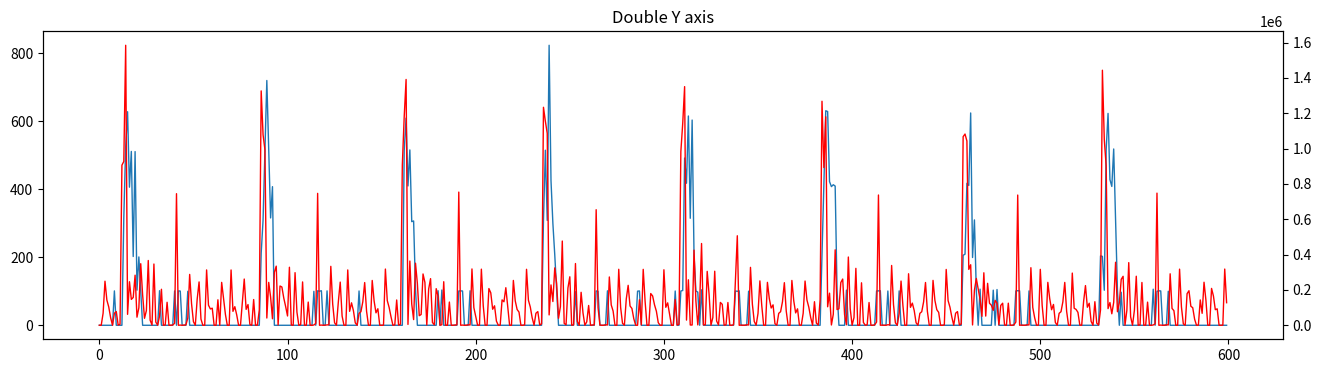

Source code (Python):

import matplotlib.pyplot as plt
import numpy as np
import math

#video
data = {'cpu': [0.0, 0.0, 100.8, 0.0, 0.0, 0.0, 0.0, 0.0, 0.0, 0.0, 0.0, 0.0, 0.0, 0.0, 0.0, 0.0, 0.0, 0.0, 0.0, 0.0, 0.0, 0.0, 0.0, 0.0, 0.0, 0.0, 0.0, 0.0, 0.0, 102.3, 0.0, 0.0, 0.0, 0.0, 0.0, 0.0, 0.0, 0.0, 0.0, 0.0, 0.0, 0.0, 0.0, 0.0, 0.0, 104.4, 0.0, 0.0, 0.0, 102.6, 0.0, 0.0, 0.0, 0.0, 101.9, 0.0, 0.0, 0.0, 0.0, 205.4, 0.0, 102.1, 0.0, 0.0, 0.0, 0.0, 102.1, 0.0, 0.0, 0.0, 0.0, 0.0, 0.0, 0.0, 99.9, 0.0, 0.0, 0.0, 99.4, 103.6, 0.0, 0.0, 0.0, 0.0, 0.0, 0.0, 0.0, 0.0, 0.0, 0.0, 0.0, 0.0, 0.0, 0.0, 0.0, 0.0, 0.0, 0.0, 0.0, 0.0, 0.0, 0.0, 0.0, 0.0, 0.0, 0.0, 0.0, 0.0, 0.0, 0.0, 0.0, 0.0, 0.0, 102.9, 0.0, 0.0, 0.0, 0.0, 0.0, 0.0, 0.0, 0.0, 0.0, 0.0, 0.0, 0.0, 103.8, 0.0, 0.0, 0.0, 0.0, 0.0, 0.0, 0.0, 0.0, 0.0, 0.0, 0.0, 0.0, 0.0, 0.0, 0.0, 0.0, 0.0, 0.0, 0.0, 0.0, 0.0, 0.0, 0.0, 0.0, 0.0, 0.0, 0.0, 0.0, 0.0, 0.0, 0.0, 0.0, 0.0, 0.0, 0.0, 0.0, 0.0, 0.0, 0.0, 0.0, 0.0, 0.0, 0.0, 0.0, 0.0, 99.9, 0.0, 0.0, 0.0, 0.0, 0.0, 0.0, 99.7, 0.0, 0.0, 0.0, 0.0, 0.0, 0.0, 0.0, 0.0, 0.0, 101.8, 0.0, 0.0, 0.0, 0.0, 0.0, 0.0, 0.0, 0.0, 0.0, 0.0, 0.0, 0.0, 0.0, 0.0, 100.9, 0.0, 0.0, 0.0, 0.0, 0.0, 0.0, 0.0, 0.0, 0.0, 204.4, 0.0, 0.0, 0.0, 0.0, 0.0, 0.0, 0.0, 0.0, 0.0, 0.0, 100.9, 0.0, 0.0, 0.0, 0.0, 0.0, 0.0, 0.0, 0.0, 0.0, 0.0, 0.0, 0.0, 0.0, 0.0, 0.0, 0.0, 0.0, 0.0, 0.0, 0.0, 0.0, 0.0, 0.0, 0.0, 0.0, 0.0, 0.0, 0.0, 0.0, 0.0, 0.0, 0.0, 0.0, 0.0, 0.0, 0.0, 0.0, 0.0, 0.0, 0.0, 0.0, 0.0, 0.0, 0.0, 0.0, 0.0, 0.0, 0.0, 0.0, 0.0, 0.0, 0.0, 0.0, 0.0, 0.0, 0.0, 0.0, 0.0, 0.0, 0.0, 0.0, 100.9, 0.0, 0.0, 0.0, 0.0, 0.0, 102.7, 102.1, 0.0, 98.4, 0.0, 102.4, 0.0, 0.0, 0.0, 101.8, 0.0, 0.0, 0.0, 101.4, 206.3, 0.0, 0.0, 0.0, 0.0, 0.0, 0.0, 0.0, 0.0, 0.0, 0.0, 0.0, 0.0, 0.0, 0.0, 0.0, 0.0, 0.0, 0.0, 0.0, 0.0, 0.0, 0.0, 0.0, 0.0, 0.0, 0.0, 0.0, 0.0, 0.0, 103.5, 100.6, 0.0, 0.0, 0.0, 0.0, 0.0, 0.0, 0.0, 0.0, 0.0, 0.0, 0.0, 0.0, 0.0, 0.0, 0.0, 0.0, 0.0, 100.7, 0.0, 0.0, 0.0, 0.0, 0.0, 0.0, 0.0, 0.0, 0.0, 0.0, 0.0, 0.0, 0.0, 0.0, 0.0, 100.3, 0.0, 0.0, 0.0, 0.0, 0.0, 101.0, 0.0, 0.0, 0.0, 0.0, 0.0, 0.0, 0.0, 0.0, 0.0, 101.2, 0.0, 0.0, 0.0, 101.6, 101.6, 0.0, 0.0, 0.0, 0.0, 0.0, 0.0, 0.0, 0.0, 0.0, 0.0, 0.0, 0.0, 0.0, 0.0, 0.0, 0.0, 0.0, 0.0, 0.0, 0.0, 0.0, 0.0, 0.0, 0.0, 0.0, 0.0, 0.0, 0.0, 0.0, 0.0, 0.0, 0.0, 0.0, 0.0, 0.0, 0.0, 0.0, 0.0, 0.0, 0.0, 0.0, 0.0, 0.0, 0.0, 0.0, 0.0, 0.0, 0.0, 0.0, 0.0, 0.0, 0.0, 0.0, 0.0, 0.0, 0.0, 0.0, 0.0, 0.0, 0.0, 0.0, 0.0, 0.0, 0.0, 0.0, 0.0, 0.0, 0.0, 0.0, 0.0, 0.0, 0.0, 0.0, 0.0, 0.0, 0.0, 0.0, 0.0, 100.4, 100.4, 0.0, 0.0, 0.0, 0.0, 0.0, 0.0, 0.0, 0.0, 0.0, 0.0, 100.3, 0.0, 0.0, 0.0, 0.0, 0.0, 0.0, 0.0, 0.0, 0.0, 102.0, 0.0, 0.0, 0.0, 0.0, 0.0, 0.0, 0.0, 0.0, 101.6, 0.0, 0.0, 0.0, 0.0, 0.0, 0.0, 0.0, 0.0, 101.0, 101.4, 0.0, 0.0, 0.0, 0.0, 0.0, 0.0, 0.0, 0.0, 0.0, 0.0, 0.0, 0.0, 0.0, 0.0, 0.0, 0.0, 0.0, 0.0, 0.0, 0.0, 0.0, 0.0, 0.0, 0.0, 0.0, 0.0, 0.0, 0.0, 0.0, 0.0, 0.0, 0.0, 0.0, 0.0, 0.0, 0.0, 100.6, 0.0, 0.0, 0.0, 0.0, 0.0, 0.0, 0.0, 0.0, 0.0, 0.0, 0.0, 0.0, 0.0, 0.0, 0.0, 0.0, 0.0, 0.0, 0.0, 0.0, 0.0, 0.0, 0.0, 0.0, 0.0, 0.0, 0.0, 0.0, 0.0, 0.0, 0.0, 0.0, 100.4, 103.5, 0.0, 0.0, 0.0, 101.0, 100.8, 0.0, 0.0, 307.70000000000005, 0.0, 0.0, 0.0, 0.0, 204.10000000000002, 0.0, 0.0], 'network': [483466, 0, 0, 0, 52, 0, 0, 0, 0, 0, 0, 0, 0, 0, 0, 0, 0, 0, 0, 0, 0, 0, 0, 0, 0, 2612, 275966, 159008, 497, 1580, 580, 0, 0, 52, 0, 0, 0, 0, 0, 0, 0, 0, 0, 33816, 403430, 756675, 539329, 218428, 3257, 219405, 857296, 218776, 0, 2128, 82716, 361648, 186572, 0, 1717, 1786, 3254, 4955, 965740, 138700, 590949, 658601, 42340, 0, 0, 0, 0, 0, 0, 1832, 580, 0, 0, 1096, 1972, 418, 0, 0, 0, 0, 0, 0, 0, 0, 0, 0, 0, 0, 0, 0, 0, 0, 0, 255, 943, 0, 1945, 0, 0, 15027, 131330, 46068, 0, 188915, 522408, 457012, 457012, 522224, 456946, 456946, 522224, 457078, 456946, 522224, 457078, 456946, 522290, 457078, 456946, 522224, 457012, 456946, 522290, 456946, 457012, 522290, 457078, 457012, 522290, 457144, 456946, 522356, 456946, 457012, 522290, 456946, 522158, 457012, 456946, 522158, 457012, 457012, 522224, 457012, 457012, 65440, 0, 0, 0, 910, 1438, 0, 0, 2419, 0, 0, 850, 1687, 0, 0, 853, 1821, 0, 0, 2795, 0, 0, 1791, 1311, 1341, 2330, 4021, 649397, 858738, 547098, 649050, 673720, 681912, 641240, 657822, 592478, 593874, 582772, 584168, 600788, 592426, 592478, 592478, 600788, 600788, 575858, 587116, 589582, 600788, 592478, 592478, 592478, 592478, 609098, 600788, 584168, 584168, 600788, 592478, 477366, 52, 0, 0, 0, 0, 0, 0, 0, 0, 0, 0, 0, 0, 0, 0, 0, 0, 0, 0, 15411, 458258, 522158, 457210, 456946, 522224, 456946, 457012, 141850, 0, 0, 795, 393634, 456946, 456946, 522224, 457078, 456946, 522224, 456946, 457012, 522356, 456946, 317003, 0, 0, 486, 133041, 326376, 457012, 522290, 456946, 456946, 522224, 456946, 457144, 522224, 457012, 456946, 251976, 0, 0, 795, 263300, 261230, 522290, 456946, 456946, 522224, 456946, 457012, 522356, 456946, 456946, 522290, 120775, 0, 0, 795, 4754, 0, 0, 0, 2089, 2334, 8831, 6821, 4976, 1322616, 3232462, 2474910, 2307164, 2461288, 2297422, 1758750, 1882980, 1735611, 594265, 0, 0, 0, 52, 0, 0, 0, 0, 0, 0, 0, 0, 0, 0, 0, 0, 0, 0, 0, 0, 0, 0, 0, 0, 0, 16168, 327806, 93376, 0, 0, 549, 1581, 580, 0, 0, 0, 0, 0, 0, 0, 0, 0, 0, 45839, 517870, 917881, 333602, 137156, 0, 0, 2128, 2904, 161258, 554412, 576726, 0, 0, 0, 3428, 103075, 428592, 132914, 0, 0, 0, 2126, 3561, 1718, 2976, 449359, 565417, 101092, 565941, 638873, 88072, 0, 0, 0, 0, 52, 0, 1832, 580, 0, 0, 3057, 0, 0, 209, 418, 0, 0, 0, 0, 0, 0, 0, 0, 0, 0, 0, 0, 0, 0, 0, 1330, 0, 2077, 192241, 0, 290761, 456946, 522224, 457012, 456946, 522224, 456946, 456946, 522224, 456946, 456946, 522224, 456946, 456946, 522224, 456946, 457078, 522224, 456946, 456946, 522290, 457012, 456946, 522224, 457012, 456946, 522356, 457012, 457012, 522356, 456946, 456946, 522224, 457012, 456946, 522224, 456946, 456946, 522290, 457078, 456946, 486134, 0, 0, 0, 1745, 471, 2353, 0, 2405, 66, 2608, 0, 2663, 66, 1551, 1433, 2990, 529379, 852594, 583102, 582998, 607772, 558620, 575512, 591704, 534632, 509910, 518168, 518116, 526426, 509858, 518168, 526426, 477202, 526544, 542994, 534684, 501548, 518168, 502028, 526374, 518064, 485084, 518492, 509910, 526374, 526374, 501600, 518168, 518168, 526478, 543046, 526426, 534750, 136092, 0, 0, 0, 0, 0, 0, 0, 0, 0, 0, 0, 0, 0, 0, 15411, 458022, 522408, 457012, 457012, 522290, 456946, 456946, 141850, 0, 133501, 456880, 522224, 456946, 456946, 522224, 457012, 456946, 522224, 456946, 456946, 522290, 55891, 0, 68315, 457064, 522224, 456946, 457012, 522224, 456946, 457012, 522290, 456946, 456946, 522356, 121354, 0, 795, 394106, 522224, 456946, 456946, 522224, 456946, 456946, 522224, 456946, 456946, 522224, 251265, 0, 0, 5483, 66, 0, 2090, 1980, 10603, 26267, 1375488, 3226522, 2255844, 2072362, 2248152, 2207170, 1698128, 1670246, 1656302, 1265673, 351007, 0, 0, 0]}

#wc
data = {'cpu': [0.0, 0.0, 0.0, 0.0, 0.0, 0.0, 0.0, 0.0, 101.1, 0.0, 0.0, 0.0, 0.0, 315.9, 525.5999999999999, 628.1, 406.1, 511.3, 202.3, 510.8, 103.3, 201.0, 100.0, 0.0, 0.0, 0.0, 0.0, 0.0, 0.0, 0.0, 0.0, 0.0, 101.7, 0.0, 0.0, 0.0, 0.0, 0.0, 0.0, 0.0, 100.9, 0.0, 101.2, 100.6, 0.0, 0.0, 0.0, 100.0, 0.0, 0.0, 0.0, 0.0, 0.0, 0.0, 0.0, 0.0, 0.0, 0.0, 0.0, 0.0, 0.0, 0.0, 0.0, 0.0, 0.0, 0.0, 0.0, 0.0, 0.0, 0.0, 0.0, 0.0, 0.0, 0.0, 0.0, 0.0, 0.0, 0.0, 0.0, 0.0, 0.0, 0.0, 0.0, 0.0, 0.0, 0.0, 212.0, 309.3, 512.1, 719.9, 517.4, 315.7, 407.70000000000005, 0.0, 0.0, 0.0, 0.0, 0.0, 0.0, 0.0, 0.0, 0.0, 0.0, 0.0, 0.0, 0.0, 0.0, 0.0, 0.0, 0.0, 0.0, 0.0, 0.0, 0.0, 99.9, 0.0, 101.5, 100.3, 101.5, 0.0, 0.0, 101.2, 0.0, 0.0, 0.0, 0.0, 0.0, 0.0, 0.0, 0.0, 0.0, 0.0, 0.0, 0.0, 0.0, 0.0, 0.0, 0.0, 100.9, 0.0, 0.0, 0.0, 0.0, 0.0, 0.0, 0.0, 0.0, 0.0, 0.0, 0.0, 0.0, 0.0, 0.0, 0.0, 0.0, 0.0, 0.0, 0.0, 0.0, 0.0, 0.0, 0.0, 513.9, 609.3000000000001, 409.79999999999995, 515.7, 304.8, 306.8, 105.9, 0.0, 0.0, 0.0, 0.0, 0.0, 0.0, 0.0, 0.0, 0.0, 0.0, 0.0, 101.6, 0.0, 103.7, 0.0, 0.0, 0.0, 0.0, 0.0, 0.0, 0.0, 0.0, 100.9, 101.2, 100.8, 0.0, 0.0, 0.0, 101.5, 0.0, 0.0, 0.0, 0.0, 0.0, 0.0, 0.0, 0.0, 0.0, 0.0, 0.0, 0.0, 0.0, 0.0, 0.0, 0.0, 0.0, 0.0, 0.0, 0.0, 0.0, 0.0, 0.0, 0.0, 0.0, 0.0, 0.0, 0.0, 0.0, 0.0, 0.0, 0.0, 0.0, 0.0, 0.0, 0.0, 0.0, 0.0, 308.90000000000003, 514.9, 308.5, 823.5, 425.4, 299.6, 207.2, 100.9, 0.0, 0.0, 0.0, 0.0, 0.0, 0.0, 0.0, 0.0, 0.0, 98.8, 0.0, 0.0, 0.0, 0.0, 0.0, 0.0, 0.0, 0.0, 0.0, 0.0, 101.0, 99.9, 0.0, 0.0, 0.0, 0.0, 101.4, 0.0, 0.0, 0.0, 0.0, 0.0, 0.0, 0.0, 0.0, 0.0, 0.0, 0.0, 0.0, 0.0, 0.0, 0.0, 100.3, 101.0, 0.0, 0.0, 0.0, 0.0, 0.0, 0.0, 0.0, 0.0, 0.0, 0.0, 0.0, 0.0, 0.0, 0.0, 0.0, 0.0, 0.0, 0.0, 100.8, 0.0, 0.0, 100.7, 102.4, 491.90000000000003, 417.7, 615.5, 314.7, 603.6, 205.9, 100.7, 97.6, 0.0, 104.3, 0.0, 0.0, 0.0, 0.0, 0.0, 0.0, 0.0, 0.0, 0.0, 0.0, 0.0, 0.0, 0.0, 0.0, 0.0, 0.0, 0.0, 100.9, 99.9, 101.4, 0.0, 0.0, 0.0, 0.0, 100.3, 0.0, 0.0, 0.0, 0.0, 0.0, 0.0, 0.0, 0.0, 0.0, 0.0, 0.0, 0.0, 0.0, 0.0, 0.0, 0.0, 0.0, 0.0, 0.0, 0.0, 0.0, 0.0, 0.0, 0.0, 0.0, 0.0, 0.0, 0.0, 0.0, 0.0, 0.0, 0.0, 0.0, 0.0, 0.0, 0.0, 0.0, 0.0, 202.7, 414.2, 631.0000000000001, 628.6, 422.69999999999993, 407.8, 413.4, 409.40000000000003, 102.5, 0.0, 0.0, 0.0, 0.0, 103.4, 0.0, 0.0, 0.0, 0.0, 0.0, 0.0, 0.0, 0.0, 0.0, 0.0, 0.0, 0.0, 0.0, 0.0, 0.0, 100.9, 101.2, 101.5, 0.0, 0.0, 0.0, 100.8, 0.0, 0.0, 0.0, 0.0, 0.0, 101.1, 0.0, 0.0, 0.0, 0.0, 0.0, 0.0, 0.0, 0.0, 0.0, 0.0, 0.0, 0.0, 0.0, 0.0, 0.0, 0.0, 0.0, 0.0, 0.0, 0.0, 0.0, 0.0, 0.0, 0.0, 0.0, 0.0, 0.0, 0.0, 0.0, 0.0, 0.0, 0.0, 0.0, 205.89999999999998, 209.10000000000002, 417.5, 411.3, 624.4, 199.3, 309.9, 101.6, 0.0, 106.3, 0.0, 0.0, 0.0, 0.0, 0.0, 0.0, 103.3, 0.0, 105.1, 0.0, 0.0, 0.0, 0.0, 0.0, 0.0, 0.0, 0.0, 0.0, 100.9, 101.7, 101.3, 0.0, 0.0, 0.0, 0.0, 101.1, 0.0, 0.0, 0.0, 0.0, 0.0, 0.0, 0.0, 0.0, 0.0, 0.0, 0.0, 0.0, 0.0, 0.0, 0.0, 0.0, 0.0, 0.0, 0.0, 0.0, 0.0, 0.0, 0.0, 0.0, 0.0, 0.0, 0.0, 0.0, 0.0, 0.0, 0.0, 0.0, 0.0, 0.0, 0.0, 0.0, 0.0, 204.1, 202.60000000000002, 103.0, 516.1, 623.0999999999999, 428.5, 408.4, 518.5, 312.90000000000003, 101.4, 0.0, 97.2, 0.0, 0.0, 0.0, 0.0, 0.0, 0.0, 0.0, 0.0, 0.0, 0.0, 0.0, 0.0, 0.0, 0.0, 0.0, 0.0, 106.1, 0.0, 100.0, 101.4, 101.0, 0.0, 0.0, 0.0, 100.1, 0.0, 0.0, 0.0, 0.0, 0.0, 0.0, 0.0, 0.0, 0.0, 0.0, 0.0, 0.0, 0.0, 0.0, 0.0, 0.0, 0.0, 0.0, 0.0, 0.0, 0.0, 0.0, 0.0, 0.0, 0.0, 0.0, 0.0, 0.0, 0.0, 0.0, 0.0], 'network': [329, 66, 67856, 249387, 142696, 103538, 43121, 66, 68060, 77612, 1343, 6086, 905779, 927130, 1584522, 61915, 246516, 146510, 157258, 283523, 45840, 99167, 348427, 172368, 39486, 83171, 366587, 28335, 1693, 346627, 18246, 132, 52950, 203827, 132, 1560, 130164, 66, 66, 1570, 11253, 744675, 0, 1161, 0, 1097, 2181, 40984, 287834, 121852, 20144, 66, 148546, 245330, 35128, 66, 66, 313215, 113528, 92426, 96664, 132, 66, 144222, 132, 242765, 149946, 61268, 66, 66, 312998, 78808, 105268, 58543, 66, 66, 133200, 261633, 90046, 117310, 4357, 0, 145672, 66, 1345, 86488, 1326336, 1077980, 993460, 41065, 242687, 160225, 36827, 300004, 334619, 1814, 222210, 216717, 154472, 106108, 52685, 328393, 1825, 66, 297764, 74258, 66, 4062, 245245, 132, 557, 131315, 132, 0, 1568, 10617, 746449, 0, 1161, 0, 1045, 2181, 2977, 333495, 120316, 14092, 66, 132546, 244368, 52142, 66, 66, 313215, 78808, 127080, 83210, 13652, 66, 67444, 76844, 132993, 241680, 79424, 66, 66, 253636, 137976, 70354, 93571, 132, 66, 799, 318170, 139696, 100414, 47217, 66, 2554, 143118, 1412, 5919, 906474, 1180630, 1391109, 4856, 363586, 120158, 32102, 351295, 235603, 54250, 61133, 290408, 242532, 1703, 205391, 263885, 15862, 2374, 207263, 164315, 198, 2744, 246520, 132, 66, 131478, 132, 66, 1569, 2929, 753717, 52, 1161, 0, 209, 3017, 1431, 318759, 100420, 50204, 66, 857, 317581, 110010, 726, 66, 207869, 183524, 90620, 110204, 23564, 66, 810, 143478, 132927, 212592, 108762, 132, 66, 253764, 137976, 89212, 74599, 132, 66, 2281, 316754, 141938, 103292, 42097, 66, 68126, 77546, 1344, 8360, 1233605, 1155124, 1086415, 58689, 228362, 134333, 324761, 236960, 39500, 105829, 476707, 10834, 2301, 210897, 274427, 198, 2813, 349387, 21440, 66, 186597, 70066, 132, 19456, 112030, 66, 1399, 2943, 654039, 99470, 1162, 0, 209, 3017, 1431, 273375, 115386, 80556, 132, 0, 316902, 101178, 11160, 66, 148671, 226080, 109170, 95176, 36854, 66, 0, 144288, 2077, 316498, 135574, 198, 66, 179560, 165903, 116053, 79432, 14721, 66, 0, 314160, 101700, 126891, 63611, 66, 66, 145606, 1411, 5919, 982852, 1143292, 1350521, 29283, 257325, 1577, 1458, 425139, 135689, 2073, 126331, 462749, 2672, 2208, 305104, 175618, 264, 43749, 305860, 24522, 1624, 129307, 118426, 132, 2801, 128861, 66, 0, 2965, 248188, 506564, 0, 1160, 0, 209, 3017, 1431, 327733, 119866, 21770, 66, 67254, 251184, 110670, 132, 0, 242909, 150714, 97660, 115570, 9046, 66, 67444, 76844, 132993, 241038, 80250, 66, 66, 253636, 137976, 69970, 93118, 969, 66, 67856, 250345, 143080, 101874, 43377, 66, 133338, 12334, 1345, 144656, 1267700, 892728, 1179704, 104770, 181734, 1695, 62232, 426992, 88857, 93387, 241877, 261626, 60025, 2735, 386264, 93421, 198, 43809, 322127, 198, 66, 240330, 16248, 132, 2744, 128861, 66, 0, 2736, 18232, 737196, 0, 1161, 0, 209, 3017, 1996, 338444, 116410, 14030, 66, 67150, 250222, 111514, 66, 66, 291539, 101520, 125416, 83338, 14100, 66, 67510, 76778, 132993, 242064, 79106, 66, 66, 254020, 140526, 88254, 73001, 66, 66, 2281, 315986, 139762, 102230, 46169, 66, 68126, 77612, 1345, 7996, 1067261, 1082188, 1042742, 316268, 342533, 1918, 198512, 264751, 205378, 145642, 50796, 297051, 52107, 237361, 124591, 113558, 84572, 140679, 124789, 2875, 112432, 124880, 1628, 0, 125084, 66, 0, 2726, 18232, 736950, 0, 1162, 0, 209, 3017, 1431, 325847, 100932, 42788, 66, 923, 316505, 111576, 132, 66, 242857, 150970, 87942, 117874, 16086, 66, 67444, 76844, 132993, 242508, 78596, 66, 66, 295406, 96272, 89914, 73108, 969, 66, 133134, 224599, 102078, 124714, 22073, 66, 133404, 12268, 1346, 86908, 1443382, 1050871, 901829, 94282, 128720, 65055, 129379, 356663, 76659, 127797, 260011, 277077, 198, 84732, 354580, 47926, 198, 84754, 277537, 198, 2865, 242255, 198, 556, 130983, 132, 66, 1569, 8156, 747824, 0, 1161, 0, 209, 3017, 1431, 291313, 95376, 82628, 132, 0, 317618, 103738, 7832, 66, 178881, 195498, 107634, 99400, 34434, 66, 810, 143478, 67649, 243564, 142766, 132, 66, 208614, 165600, 88264, 93059, 132, 66, 799, 318170, 127740]}

#IR
# data = {'cpu': [204.8, 310.29999999999995, 100.1, 203.4, 101.0, 203.8, 403.9, 204.9, 100.7, 204.10000000000002, 201.9, 202.0, 306.3, 203.7, 202.3, 101.0, 100.5, 0.0, 0.0, 0.0, 0.0, 0.0, 0.0, 0.0, 0.0, 0.0, 0.0, 0.0, 0.0, 0.0, 0.0, 0.0, 0.0, 0.0, 0.0, 0.0, 0.0, 0.0, 0.0, 0.0, 0.0, 0.0, 199.9, 102.1, 0.0, 0.0, 0.0, 0.0, 0.0, 0.0, 0.0, 0.0, 0.0, 0.0, 0.0, 201.2, 0.0, 101.6, 0.0, 0.0, 0.0, 0.0, 0.0, 100.7, 100.4, 100.8, 100.5, 102.1, 100.9, 100.9, 100.4, 100.7, 100.6, 101.1, 0.0, 0.0, 0.0, 0.0, 0.0, 0.0, 0.0, 0.0, 0.0, 0.0, 101.5, 202.5, 201.6, 201.3, 201.9, 201.3, 202.3, 201.5, 201.5, 201.2, 203.0, 201.4, 201.3, 201.9, 201.2, 201.8, 201.4, 201.7, 201.9, 202.0, 201.3, 100.7, 200.6, 100.7, 301.0, 99.8, 202.7, 202.8, 100.7, 301.79999999999995, 202.5, 201.6, 201.89999999999998, 201.2, 201.5, 202.2, 100.2, 303.5, 100.0, 202.5, 202.8, 200.4, 203.8, 505.2, 101.2, 100.3, 201.8, 201.2, 302.29999999999995, 201.39999999999998, 203.2, 200.8, 305.1, 201.5, 0.0, 0.0, 200.8, 203.2, 202.1, 202.0, 100.5, 403.0, 302.7, 100.8, 0.0, 102.0, 101.3, 202.5, 302.5, 203.60000000000002, 201.8, 301.8, 505.9, 0.0, 0.0, 201.7, 304.2, 715.9000000000001, 200.6, 407.6, 100.0, 0.0, 0.0, 0.0, 0.0, 0.0, 698.5, 307.4, 401.4, 304.2, 402.3, 0.0, 0.0, 0.0, 0.0, 400.59999999999997, 305.4, 405.09999999999997, 200.8, 202.89999999999998, 201.39999999999998, 101.2, 100.4, 0.0, 0.0, 0.0, 203.1, 201.6, 202.9, 201.89999999999998, 201.2, 201.2, 101.9, 304.0, 102.2, 404.8, 102.0, 202.9, 202.7, 198.7, 102.7, 302.9, 101.6, 202.1, 202.4, 203.0, 201.5, 202.60000000000002, 100.4, 0.0, 0.0, 0.0, 101.6, 304.70000000000005, 101.5, 303.7, 101.4, 303.2, 101.2, 303.29999999999995, 100.6, 304.5, 100.9, 303.4, 99.8, 302.5, 100.5, 303.3, 100.3, 302.9, 202.2, 201.4, 100.0, 305.8, 99.9, 304.3, 100.2, 303.1, 100.4, 303.7, 100.2, 302.0, 101.3, 301.8, 101.1, 304.4, 99.8, 302.9, 100.7, 301.70000000000005, 100.9, 303.5, 99.9, 304.79999999999995, 99.7, 304.6, 100.3, 304.2, 100.2, 302.29999999999995, 100.2, 302.6, 99.7, 304.8, 100.3, 304.0, 100.0, 301.6, 101.5, 300.79999999999995, 100.3, 305.0, 100.3, 302.4, 99.8, 302.5, 101.3, 302.8, 202.2, 302.7, 304.2, 304.6, 201.0, 203.8, 101.1, 101.1, 102.0, 201.8, 103.3, 200.8, 203.5, 202.6, 203.7, 201.4, 203.8, 303.3, 302.79999999999995, 102.0, 98.2, 102.8, 0.0, 0.0, 0.0, 0.0, 0.0, 0.0, 0.0, 0.0, 0.0, 0.0, 0.0, 0.0, 0.0, 0.0, 0.0, 0.0, 0.0, 0.0, 0.0, 0.0, 0.0, 0.0, 0.0, 0.0, 0.0, 0.0, 0.0, 100.4, 100.4, 0.0, 0.0, 0.0, 0.0, 0.0, 0.0, 0.0, 0.0, 0.0, 0.0, 0.0, 100.5, 0.0, 100.7, 0.0, 0.0, 0.0, 0.0, 0.0, 101.0, 203.1, 101.9, 98.9, 102.2, 98.8, 101.7, 101.0, 101.6, 101.2, 99.7, 0.0, 0.0, 100.7, 0.0, 0.0, 0.0, 0.0, 0.0, 0.0, 0.0, 100.9, 102.7, 201.2, 202.8, 203.2, 201.39999999999998, 200.5, 201.9, 203.1, 200.5, 202.6, 201.7, 200.8, 203.3, 200.5, 201.5, 201.7, 200.8, 202.2, 200.89999999999998, 201.1, 201.3, 201.7, 201.4, 201.5, 302.4, 100.8, 201.7, 101.3, 201.39999999999998, 301.5, 202.5, 201.8, 100.3, 302.8, 202.5, 101.2, 100.6, 303.4, 200.60000000000002, 202.8, 297.8, 204.9, 405.9, 204.2, 0.0, 0.0, 202.8, 303.2, 204.1, 304.8, 200.60000000000002, 305.6, 99.3, 203.9, 0.0, 100.2, 202.2, 303.7, 303.2, 305.7, 201.10000000000002, 304.5, 202.8, 100.2, 0.0, 0.0, 202.60000000000002, 201.4, 203.4, 303.4, 304.3, 407.6, 303.0, 0.0, 0.0, 101.0, 469.5, 629.5, 100.8, 203.3, 200.3, 0.0, 0.0, 0.0, 0.0, 99.5, 407.8, 502.5, 304.0, 503.29999999999995, 403.20000000000005, 101.4, 0.0, 0.0, 0.0, 200.89999999999998, 309.20000000000005, 303.4, 202.6, 201.7, 200.89999999999998, 202.5, 201.7, 0.0, 0.0, 0.0, 201.1, 202.2, 202.0, 201.60000000000002, 201.9, 201.6, 201.9, 202.5, 202.7, 201.39999999999998, 202.1, 204.10000000000002, 99.8, 305.5, 303.4, 100.6, 299.7, 101.5, 300.1, 101.2, 300.3, 0.0, 0.0, 100.4, 100.2, 0.0, 201.4, 100.5, 201.0, 100.7, 201.5, 100.4, 202.7, 100.6, 300.2, 100.3, 201.39999999999998, 100.2, 201.6, 100.3, 201.60000000000002, 201.5, 201.3, 202.0, 201.8, 200.7, 202.1, 201.5, 201.8, 201.5, 202.0, 200.4, 202.7, 200.9, 201.8, 201.3, 200.60000000000002, 201.8, 201.5, 201.4, 202.2, 200.5, 201.8, 202.7, 200.5, 202.60000000000002, 200.39999999999998, 202.3, 199.6, 201.8, 201.3, 201.6, 202.3, 203.3, 202.8, 201.5, 202.7, 201.2, 202.39999999999998, 202.0, 200.7, 202.0, 200.60000000000002, 201.7, 201.3, 201.89999999999998, 201.3, 201.60000000000002, 201.2, 201.10000000000002, 202.0, 201.9, 201.60000000000002, 304.6, 406.79999999999995, 102.0, 305.9, 200.6, 0.0, 100.6, 304.5, 204.39999999999998, 101.4, 201.3, 199.6, 302.2, 103.0, 302.1, 202.3, 202.2, 203.39999999999998, 203.1, 102.1, 100.5, 102.1, 0.0, 0.0, 0.0, 0.0, 0.0], 'network': [0, 0, 0, 3262, 2187, 2633, 3026, 593485, 690806, 588234, 434675, 52, 580, 0, 580, 0, 0, 0, 0, 0, 0, 0, 0, 0, 0, 0, 0, 0, 0, 0, 0, 0, 0, 0, 0, 0, 0, 0, 0, 0, 1651, 2096, 2670, 2224, 0, 0, 0, 0, 0, 0, 0, 0, 0, 1851, 1962, 4993, 3949, 2134, 306296, 886992, 549094, 557690, 8441, 0, 0, 0, 0, 0, 0, 0, 0, 0, 1515, 580, 0, 209, 4493, 104716, 500858, 457012, 522224, 456946, 253361, 2102, 6265, 0, 0, 0, 0, 0, 0, 0, 0, 0, 0, 0, 0, 0, 0, 0, 0, 0, 0, 0, 0, 0, 0, 0, 0, 0, 0, 0, 0, 0, 0, 0, 0, 0, 0, 0, 0, 0, 0, 0, 0, 0, 0, 0, 0, 0, 0, 0, 0, 0, 0, 0, 0, 0, 0, 0, 0, 0, 0, 0, 0, 0, 0, 0, 0, 0, 0, 0, 0, 0, 0, 0, 0, 0, 0, 0, 0, 0, 0, 0, 0, 0, 0, 0, 0, 0, 0, 0, 0, 0, 0, 0, 0, 0, 0, 0, 0, 0, 0, 0, 0, 0, 0, 0, 0, 0, 0, 0, 0, 0, 0, 0, 0, 0, 0, 0, 0, 0, 0, 0, 0, 0, 0, 0, 0, 0, 0, 1833, 912259, 1558124, 1165784, 975678, 52, 0, 0, 0, 0, 0, 0, 0, 0, 0, 0, 0, 0, 0, 0, 0, 0, 0, 0, 0, 0, 0, 0, 0, 0, 0, 0, 0, 0, 0, 0, 0, 0, 0, 0, 0, 0, 0, 0, 0, 0, 0, 0, 0, 0, 0, 0, 0, 0, 0, 0, 0, 0, 0, 0, 0, 0, 0, 0, 0, 0, 0, 0, 0, 0, 0, 0, 0, 0, 0, 0, 0, 0, 0, 0, 2457, 5455, 2114, 594097, 719308, 637674, 356027, 0, 0, 1160, 52, 0, 0, 0, 0, 0, 0, 0, 0, 0, 0, 0, 0, 0, 0, 0, 0, 0, 0, 0, 0, 0, 0, 0, 0, 0, 0, 0, 0, 2274, 4038, 2120, 0, 0, 0, 0, 0, 0, 0, 0, 0, 267, 3442, 3630, 5103, 1103, 12161, 610278, 604588, 541174, 541239, 52, 0, 0, 0, 0, 0, 0, 0, 0, 1029, 486, 580, 209, 4337, 2707, 472103, 456946, 456946, 522290, 383917, 1562, 6699, 0, 0, 0, 52, 52, 0, 0, 0, 0, 0, 0, 0, 0, 0, 0, 0, 0, 0, 0, 0, 0, 0, 0, 0, 0, 0, 0, 0, 0, 0, 0, 0, 0, 0, 0, 0, 0, 0, 0, 0, 0, 0, 0, 0, 0, 0, 0, 0, 0, 0, 0, 0, 0, 0, 0, 0, 0, 0, 0, 0, 0, 0, 0, 0, 0, 0, 0, 0, 0, 0, 0, 0, 0, 0, 0, 0, 0, 0, 0, 0, 0, 0, 0, 0, 0, 0, 0, 0, 0, 0, 0, 0, 0, 0, 0, 0, 0, 0, 0, 0, 0, 0, 0, 0, 0, 0, 0, 0, 0, 0, 0, 0, 0, 0, 0, 0, 0, 0, 0, 0, 0, 0, 0, 0, 0, 0, 278, 908296, 1558514, 1228352, 902351, 16751, 0, 0, 0, 0, 0, 0, 0, 0, 0, 0, 0, 0, 0, 0, 0, 0, 0, 0, 0, 0, 0, 0, 0, 0, 0, 0, 0, 0, 0, 0, 0, 0, 0, 0, 0, 0, 0, 0, 0, 0, 0, 0, 0, 0, 0, 0, 0, 0, 0, 0, 0, 0, 0, 0, 0, 0, 0, 0, 0, 0, 0, 0, 0, 0, 0, 0, 0, 0, 0, 0, 0, 0, 0, 0, 0, 1635, 2381, 4002, 2748, 586391, 728456, 611156, 382405, 52, 580, 0, 580, 0, 0, 0, 0, 0, 0, 0]}



cutting_period = 1000
def smoother(data_list):
    delta = 0
    out_list = []
    for i in range(len(data_list)):
        if i - delta >= 0 and i + delta < len(data_list):
            out_list.append(sum(data_list[(i-delta):(i+delta+1)]) / len(data_list[(i-delta):(i+delta+1)]))
        else:
            out_list.append(data_list[i])
    return out_list
# data['cpu'] = smoother(data['cpu'])
# data['network'] = smoother(data['network'])
data_size = len(data['cpu'])
assert len(data['network']) == data_size
x = range(data_size)[:cutting_period]
fig = plt.figure(figsize=(16, 4))

ax1 = fig.add_subplot(111)
ax1.plot(x, data['cpu'][:cutting_period], linewidth=1)
# ax1.set_ylabel('Y values for exp(-x)')
ax1.set_title("Double Y axis")

ax2 = ax1.twinx()  # this is the important function
ax2.plot(x, data['network'][:cutting_period], 'r', linewidth=1)
# ax2.set_xlim([0, np.e])
# ax2.set_ylabel('Y values for ln(x)')
# ax2.set_xlabel('Same X for both exp(-x) and ln(x)')

plt.savefig('res.pdf')